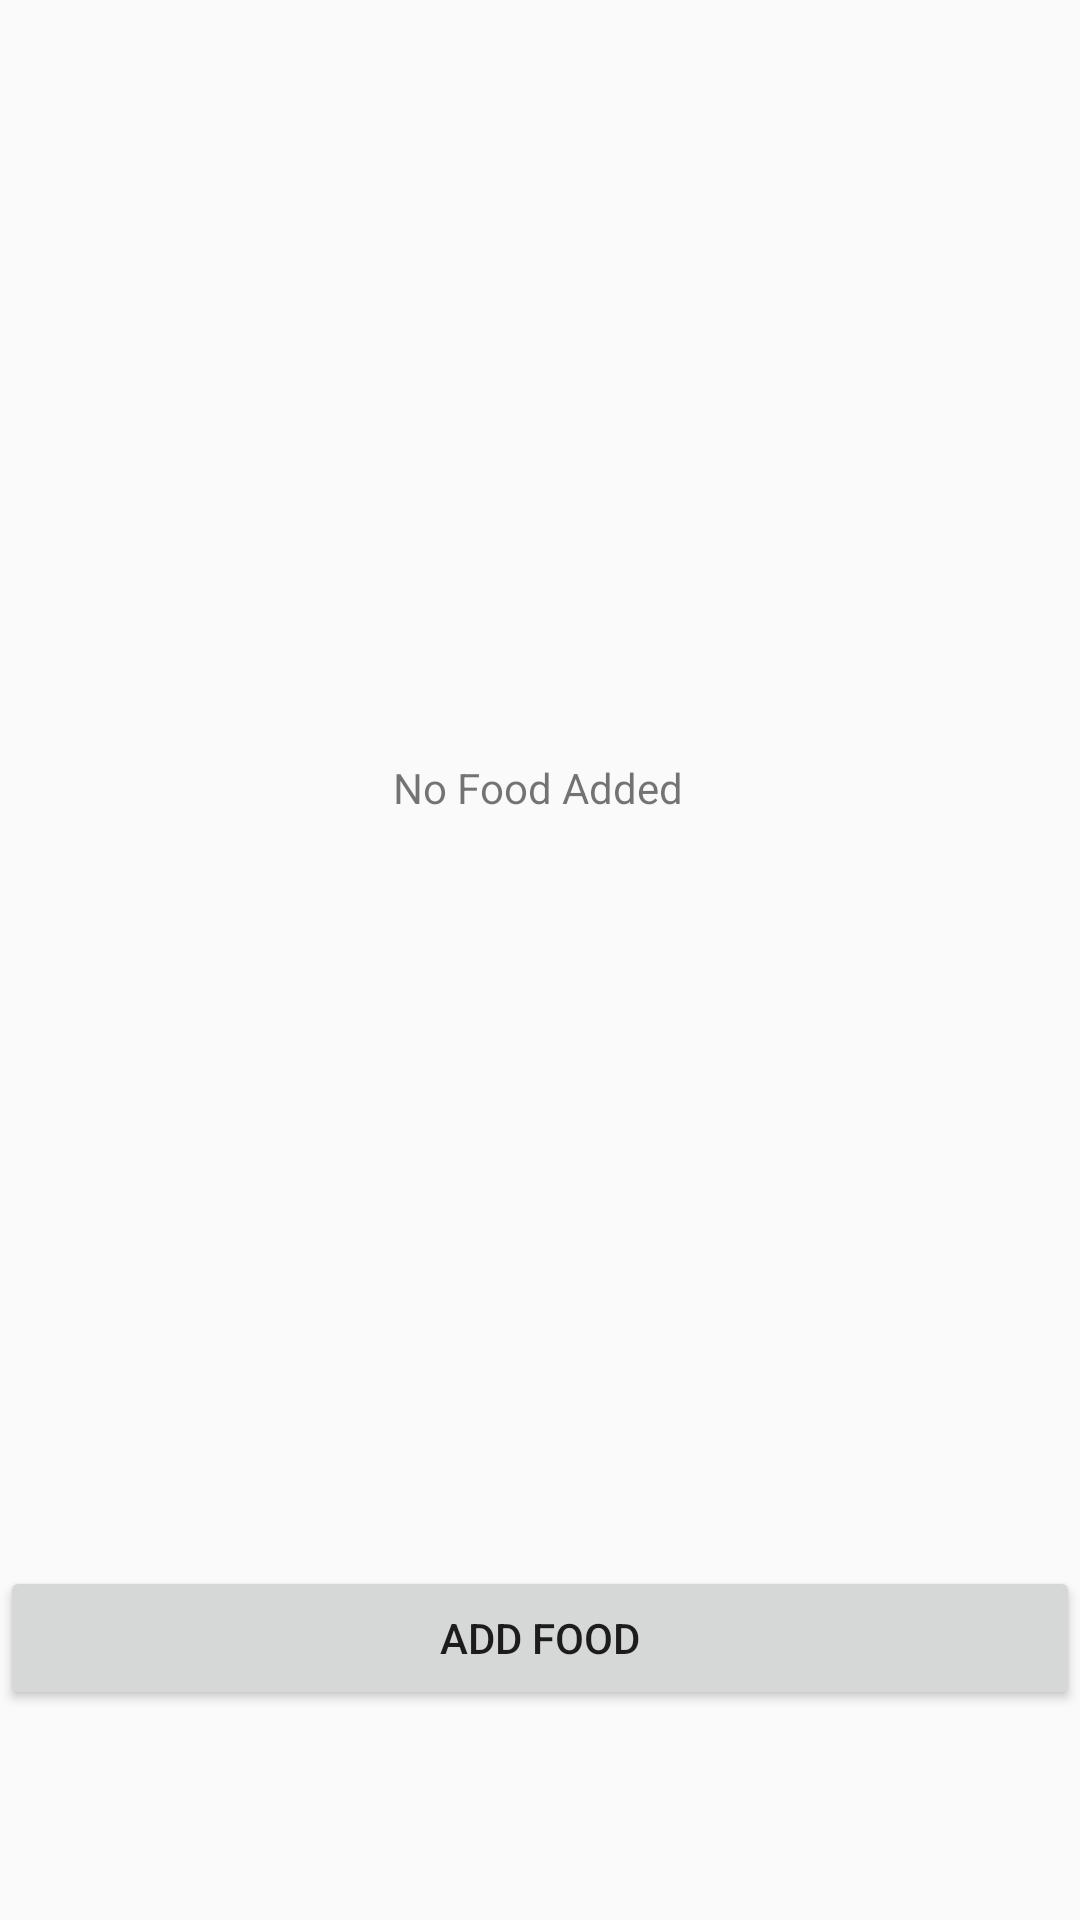

Android layout source for this screen:
<!-- AndroidManifest.xml: application theme AppTheme -->
<!-- res/layout/fragment_menu_seller.xml -->
<?xml version="1.0" encoding="utf-8"?>

<androidx.constraintlayout.widget.ConstraintLayout xmlns:android="http://schemas.android.com/apk/res/android"
    xmlns:app="http://schemas.android.com/apk/res-auto"
    xmlns:tools="http://schemas.android.com/tools"
    android:layout_width="match_parent"
    android:layout_height="match_parent"
    android:layout_marginStart="20dp"
    android:layout_marginLeft="20dp"
    android:layout_marginEnd="20dp"
    android:layout_marginRight="20dp"
    android:orientation="vertical">

    <androidx.recyclerview.widget.RecyclerView
        android:id="@+id/listOfFoodAvailble"
        android:layout_width="match_parent"
        android:layout_height="0dp"
        app:layout_constraintBottom_toTopOf="@+id/addFood"
        app:layout_constraintEnd_toEndOf="parent"
        app:layout_constraintStart_toStartOf="parent"
        app:layout_constraintTop_toTopOf="parent"
        app:layout_constraintVertical_bias="0.527">

    </androidx.recyclerview.widget.RecyclerView>

    <Button
        android:id="@+id/addFood"
        android:layout_width="match_parent"
        android:layout_height="wrap_content"
        android:layout_marginBottom="70dp"
        android:text="Add Food"
        app:layout_constraintBottom_toBottomOf="parent"
        app:layout_constraintEnd_toEndOf="parent"
        app:layout_constraintStart_toStartOf="parent" />

    <TextView
        android:id="@+id/noFoodMnage"
        android:layout_width="wrap_content"
        android:layout_height="wrap_content"
        android:layout_marginBottom="250dp"
        android:text="No Food Added"
        app:layout_constraintBottom_toBottomOf="@+id/listOfFoodAvailble"
        app:layout_constraintEnd_toEndOf="@+id/listOfFoodAvailble"
        app:layout_constraintHorizontal_bias="0.498"
        app:layout_constraintStart_toStartOf="@+id/listOfFoodAvailble" />

</androidx.constraintlayout.widget.ConstraintLayout>
<!-- resources referenced by this layout -->
<resources>
  <style name="AppTheme" parent="Theme.AppCompat.Light.DarkActionBar">
          
          <item name="colorPrimary">@color/colorPrimary</item>
          <item name="colorPrimaryDark">@color/colorPrimaryDark</item>
          <item name="colorAccent">@color/colorAccent</item>
      </style>
  <color name="colorPrimary">#FF5252</color>
  <color name="colorPrimaryDark">#EF1D1D</color>
  <color name="colorAccent">#040404</color>
</resources>
